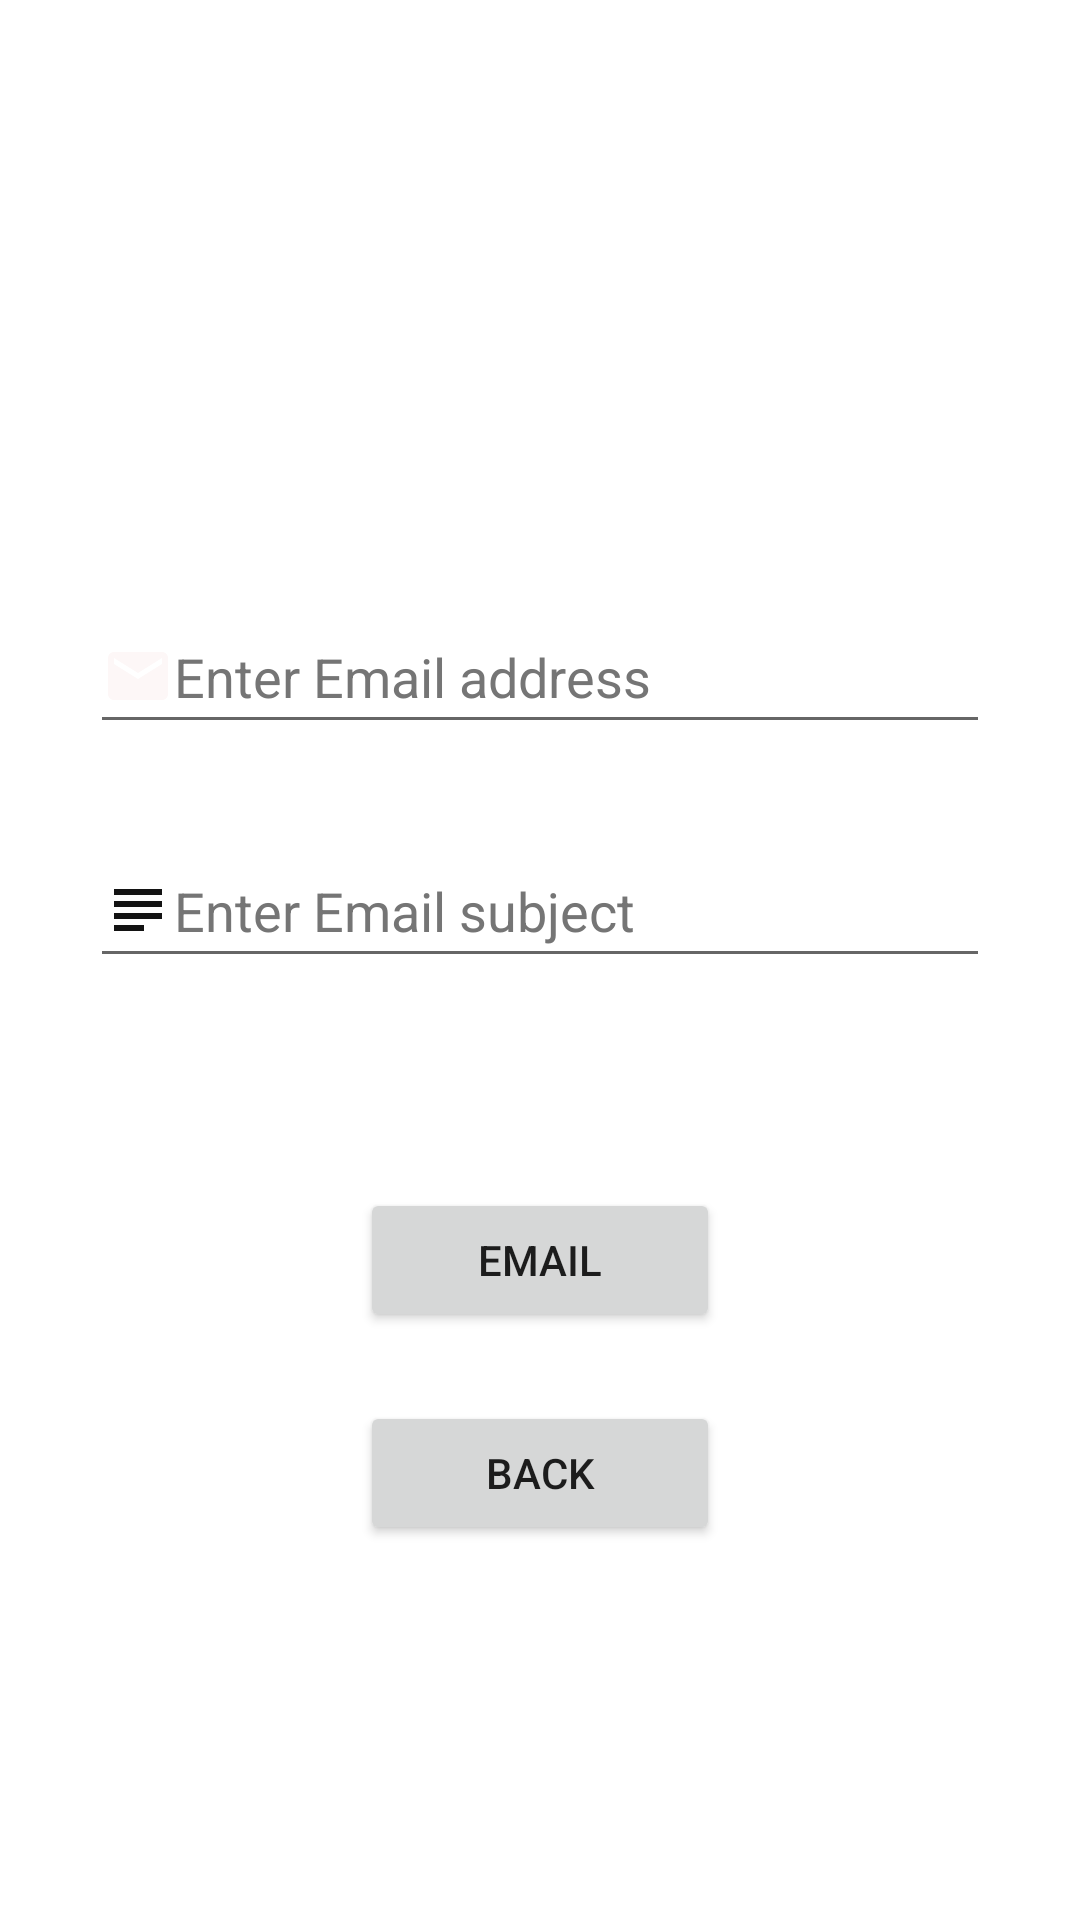

The Android layout XML behind this screen, and the referenced resources:
<!-- AndroidManifest.xml: application theme Theme.Contakoo -->
<!-- res/layout/activity_send_email.xml -->
<?xml version="1.0" encoding="utf-8"?>
<androidx.constraintlayout.widget.ConstraintLayout
    xmlns:android="http://schemas.android.com/apk/res/android"
    xmlns:tools="http://schemas.android.com/tools"
    xmlns:app="http://schemas.android.com/apk/res-auto"
    android:layout_width="match_parent"
    android:layout_height="match_parent"
    tools:context=".SendEmailActivity">

  <EditText
      android:id="@+id/editTextEmailAddress"
      android:layout_width="300dp"
      android:layout_height="wrap_content"
      android:layout_marginTop="200dp"
      android:autofillHints=""
      android:drawableStart="@drawable/ic_baseline_email_24"
      android:ems="10"
      android:hint="@string/enter_email_address"
      android:inputType="textEmailAddress"
      android:minHeight="48dp"
      android:textColorHint="#757575"
      app:layout_constraintEnd_toEndOf="parent"
      app:layout_constraintStart_toStartOf="parent"
      app:layout_constraintTop_toTopOf="parent" />

  <EditText
      android:id="@+id/editTextEmailSubject"
      android:layout_width="300dp"
      android:layout_height="wrap_content"
      android:layout_marginTop="30dp"
      android:autofillHints=""
      android:drawableStart="@drawable/ic_baseline_subject_24"
      android:ems="10"
      android:hint="@string/enter_email_subject"
      android:inputType="textEmailSubject"
      android:minHeight="48dp"
      android:textColorHint="#757575"
      app:layout_constraintEnd_toEndOf="parent"
      app:layout_constraintStart_toStartOf="parent"
      app:layout_constraintTop_toBottomOf="@+id/editTextEmailAddress" />

  <Button
      android:id="@+id/buttonEmail"
      android:layout_width="120dp"
      android:layout_height="wrap_content"
      android:layout_marginTop="70dp"
      android:text="@string/email"
      app:layout_constraintEnd_toEndOf="parent"
      app:layout_constraintStart_toStartOf="parent"
      app:layout_constraintTop_toBottomOf="@+id/editTextEmailSubject" />
  <Button
      android:id="@+id/buttonBackEmail"
      android:layout_width="120dp"
      android:layout_height="wrap_content"
      android:layout_marginTop="23dp"
      android:text="@string/back"
      app:icon="@drawable/ic_baseline_arrow_back_24"
      app:layout_constraintEnd_toEndOf="parent"
      app:layout_constraintStart_toStartOf="parent"
      app:layout_constraintTop_toBottomOf="@+id/buttonEmail" />
</androidx.constraintlayout.widget.ConstraintLayout>
<!-- resources referenced by this layout -->
<resources>
  <!-- drawable ic_baseline_arrow_back_24 (drawable) -->
  <vector android:height="24dp" android:tint="#FDF7F7"
      android:viewportHeight="24" android:viewportWidth="24"
      android:width="24dp" xmlns:android="http://schemas.android.com/apk/res/android">
      <path android:fillColor="@android:color/white" android:pathData="M20,11H7.83l5.59,-5.59L12,4l-8,8 8,8 1.41,-1.41L7.83,13H20v-2z"/>
  </vector>
  <!-- drawable ic_baseline_email_24 (drawable) -->
  <vector android:height="24dp" android:tint="#FDF7F7"
      android:viewportHeight="24" android:viewportWidth="24"
      android:width="24dp" xmlns:android="http://schemas.android.com/apk/res/android">
      <path android:fillColor="@android:color/white" android:pathData="M20,4L4,4c-1.1,0 -1.99,0.9 -1.99,2L2,18c0,1.1 0.9,2 2,2h16c1.1,0 2,-0.9 2,-2L22,6c0,-1.1 -0.9,-2 -2,-2zM20,8l-8,5 -8,-5L4,6l8,5 8,-5v2z"/>
  </vector>
  <!-- drawable ic_baseline_subject_24 (drawable) -->
  <vector android:height="24dp" android:tint="#131313"
      android:viewportHeight="24" android:viewportWidth="24"
      android:width="24dp" xmlns:android="http://schemas.android.com/apk/res/android">
      <path android:fillColor="@android:color/white" android:pathData="M14,17L4,17v2h10v-2zM20,9L4,9v2h16L20,9zM4,15h16v-2L4,13v2zM4,5v2h16L20,5L4,5z"/>
  </vector>
  <string name="back">Back</string>
  <string name="email">Email</string>
  <string name="enter_email_address">Enter Email address</string>
  <string name="enter_email_subject">Enter Email subject</string>
  <style name="Theme.Contakoo" parent="Theme.MaterialComponents.DayNight.DarkActionBar">
          
          <item name="colorPrimary">@color/purple_500</item>
          <item name="colorPrimaryVariant">@color/purple_700</item>
          <item name="colorOnPrimary">@color/white</item>
          
          <item name="colorSecondary">@color/teal_200</item>
          <item name="colorSecondaryVariant">@color/teal_700</item>
          <item name="colorOnSecondary">@color/black</item>
          
          <item name="android:statusBarColor" tools:targetApi="l">?attr/colorPrimaryVariant</item>
          
      </style>
  <!-- not gathered from this repository: default colours our renderer supplied (Android Studio template values) -->
  <color name="purple_500">#FF6200EE</color>
  <color name="purple_700">#FF3700B3</color>
  <color name="teal_200">#FF03DAC5</color>
  <color name="teal_700">#FF018786</color>
  <color name="black">#FF000000</color>
  <color name="white">#FFFFFFFF</color>
</resources>
